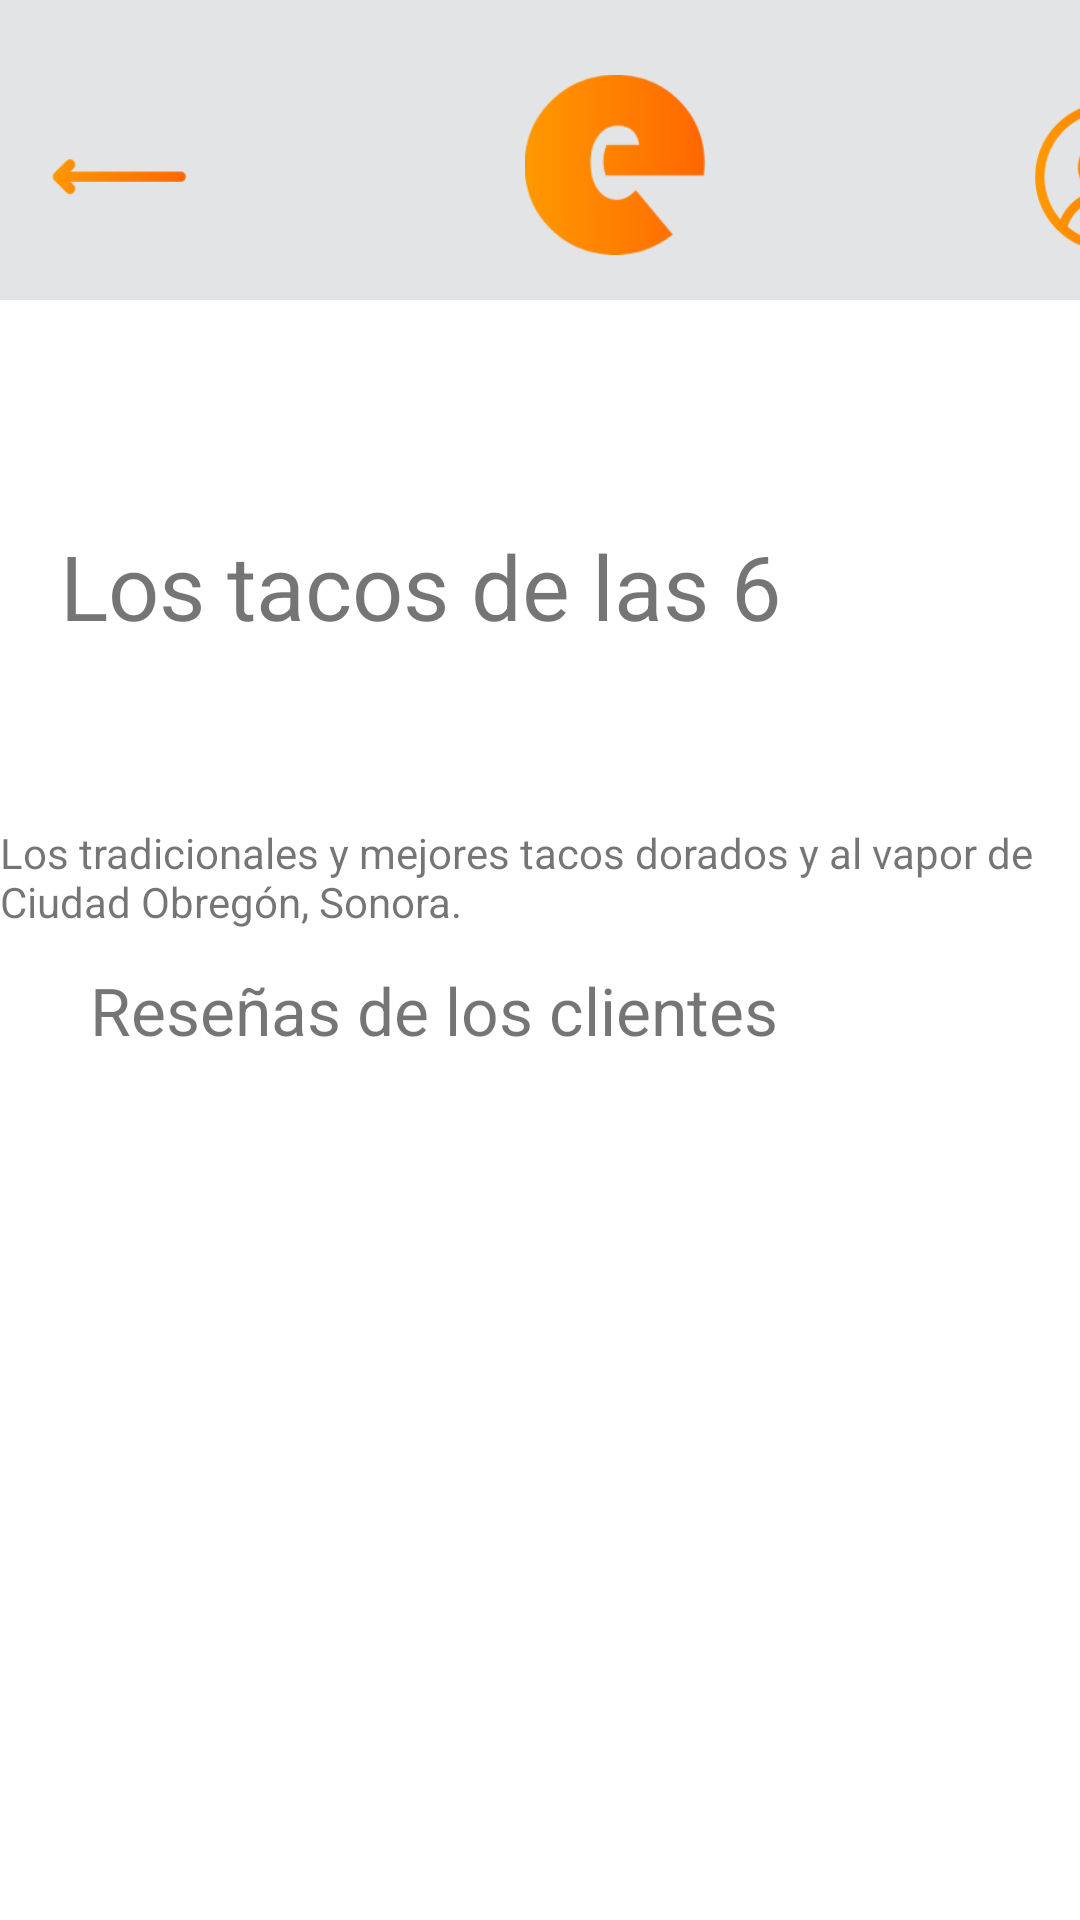

The Android layout XML behind this screen, and the referenced resources:
<!-- AndroidManifest.xml: application theme Theme.PruebaBottomNav -->
<!-- res/layout/fragment_detalle_lugar.xml -->
<?xml version="1.0" encoding="utf-8"?>
<LinearLayout xmlns:android="http://schemas.android.com/apk/res/android"
    xmlns:tools="http://schemas.android.com/tools"
    android:layout_width="match_parent"
    android:layout_height="match_parent"
    android:orientation="vertical">

    <LinearLayout
        android:layout_width="match_parent"
        android:orientation="horizontal"
        android:layout_marginBottom="15dp"
        android:layout_height="100dp"
        android:background="@color/light_gray">
        <ImageView
            android:id="@+id/btn_detalle_regresar"
            android:layout_width="57dp"
            android:layout_height="52dp"
            android:layout_marginTop="35dp"
            android:layout_marginLeft="10dp"
            android:src="@drawable/retroceso"/>
        <ImageView
            android:id="@+id/logo"
            android:layout_width="60dp"
            android:layout_height="60dp"
            android:layout_marginTop="25dp"
            android:layout_marginLeft="108dp"
            android:src="@drawable/logo"/>
        <View
            android:id="@+id/view_perfil"
            android:layout_width="50dp"
            android:layout_height="50dp"
            android:layout_marginTop="34dp"
            android:layout_marginLeft="110dp"
            android:background="@drawable/perfil"/>
    </LinearLayout>


    <ImageView
        android:layout_width="wrap_content"
        android:layout_height="wrap_content"
        android:scaleX="1.4"
        android:scaleY="1.4"
        android:layout_marginTop="25dp"
        android:layout_gravity="center"
        android:scaleType="center"
        android:src="@drawable/lostacosdelasseis" />

    <LinearLayout
        android:layout_width="match_parent"
        android:layout_height="70dp"
        android:layout_marginTop="15dp"
        android:gravity="left"
        android:orientation="horizontal">
        <LinearLayout
            android:layout_width="wrap_content"
            android:orientation="horizontal"
            android:layout_height="80dp">
            <TextView
                android:layout_width="wrap_content"
                android:layout_height="wrap_content"
                android:layout_marginTop="20dp"
                android:layout_marginLeft="20dp"
                android:text="Los tacos de las 6"
                android:textSize="30sp"/>
        </LinearLayout>
    </LinearLayout>

    <LinearLayout
        android:layout_width="match_parent"
        android:orientation="vertical"
        android:gravity="center"
        android:layout_height="300dp">
        <TextView
            android:layout_width="360dp"
            android:layout_height="wrap_content"
            android:layout_marginTop="-80dp"
            android:text="@string/descripcion_tacos_de_las_seis" />
        <TextView
            android:layout_width="match_parent"
            android:layout_height="wrap_content"
            android:layout_marginLeft="20dp"
            android:layout_marginTop="12dp"
            android:text="Reseñas de los clientes"
            android:textSize="22sp" />

        <androidx.recyclerview.widget.RecyclerView
            android:id="@+id/reseniasList"
            android:layout_width="match_parent"
            android:layout_height="wrap_content"
            tools:listitem="@layout/view_resenias_detalle_lugar" />

    </LinearLayout>

</LinearLayout>
<!-- res/layout/view_resenias_detalle_lugar.xml (included above) -->
<?xml version="1.0" encoding="utf-8"?>
<LinearLayout xmlns:android="http://schemas.android.com/apk/res/android"
    android:layout_width="match_parent"
    android:layout_height="match_parent">

    <LinearLayout
        android:layout_marginTop="10dp"
        android:layout_width="match_parent"
        android:orientation="horizontal"
        android:layout_height="90dp">
        <LinearLayout
            android:layout_width="wrap_content"
            android:orientation="vertical"
            android:layout_height="wrap_content">
            <View
                android:id="@+id/usuario_reseña"
                android:layout_width="65dp"
                android:layout_height="65dp"
                android:layout_marginLeft="50dp"
                android:background="@drawable/perfil"/>
            <LinearLayout
                android:layout_width="wrap_content"
                android:orientation="horizontal"
                android:layout_height="20dp"
                android:layout_marginLeft="45dp"
                android:layout_marginTop="5dp">
            </LinearLayout>
        </LinearLayout>

        <TextView
            android:layout_width="match_parent"
            android:layout_height="wrap_content"
            android:layout_marginLeft="20dp"
            android:layout_marginRight="25dp"
            android:text="Excelente lugar para comer, muy rico y a buen precio, justo para quienes buscan algo rápido y con un buen sabor."
            android:textSize="15sp" />
    </LinearLayout>

</LinearLayout>
<!-- resources referenced by this layout -->
<resources>
  <color name="light_gray">#e3e4e5</color>
  <!-- drawable logo: png bitmap (drawable-hdpi, 2076 bytes) -->
  <!-- drawable perfil: png bitmap (drawable-hdpi, 4192 bytes) -->
  <!-- drawable retroceso: png bitmap (drawable-hdpi, 600 bytes) -->
  <string name="descripcion_tacos_de_las_seis">Los tradicionales y mejores tacos dorados y al vapor de Ciudad Obregón, Sonora.</string>
  <style name="Theme.PruebaBottomNav" parent="Theme.MaterialComponents.DayNight.NoActionBar">
          
          <item name="colorPrimary">@color/orange_light</item>
          <item name="colorPrimaryVariant">@color/orange_dark</item>
          <item name="colorOnPrimary">@color/white</item>
          
          <item name="colorSecondary">@color/teal_200</item>
          <item name="colorSecondaryVariant">@color/teal_700</item>
          <item name="colorOnSecondary">@color/black</item>
          
          <item name="android:statusBarColor">?attr/colorPrimaryVariant</item>
          
      </style>
  <color name="orange_light">#ff9900</color>
  <color name="orange_dark">#ff6700</color>
  <color name="white">#FFFFFFFF</color>
  <color name="teal_200">#FF03DAC5</color>
  <color name="teal_700">#FF018786</color>
  <color name="black">#FF000000</color>
</resources>
